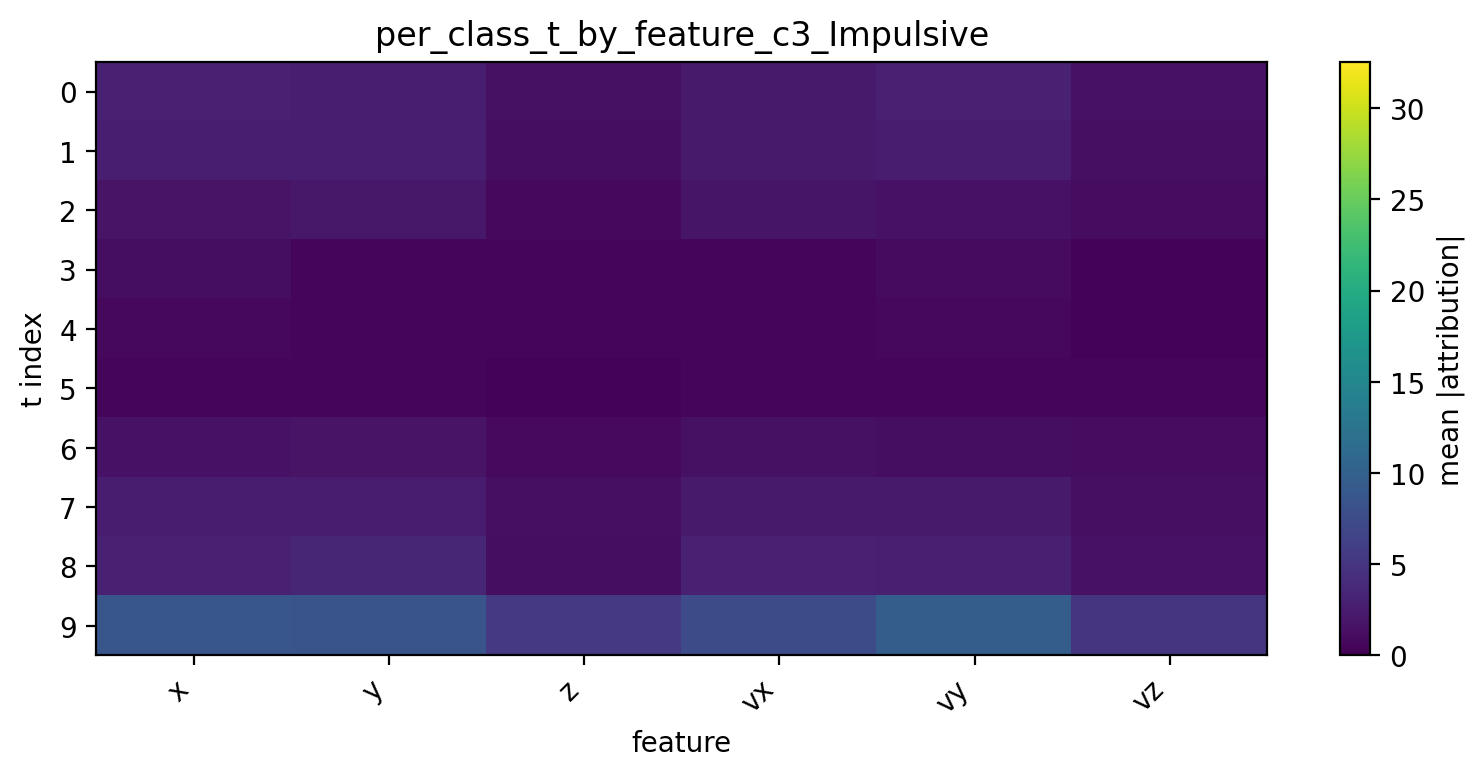

The data file committed next to this chart (first rows):
t, x, y, z, vx, vy, vz
0, 3.049, 2.724, 1.488, 2.309, 2.943, 1.556
1, 2.714, 2.697, 1.194, 2.406, 2.52, 1.36
2, 1.741, 2.142, 0.7573, 1.858, 1.629, 1.021
3, 1.172, 0.6207, 0.4634, 0.581, 0.9816, 0.3615
4, 0.7486, 0.6246, 0.4882, 0.5152, 0.6547, 0.337
5, 0.5918, 0.6032, 0.292, 0.5822, 0.4875, 0.3852
6, 1.645, 1.734, 0.7917, 1.433, 1.239, 1.053
7, 2.588, 2.473, 1.291, 2.3, 2.392, 1.337
8, 3.032, 3.478, 1.234, 2.992, 2.856, 1.587
9, 8.735, 8.472, 5.403, 7.623, 9.561, 5.075
